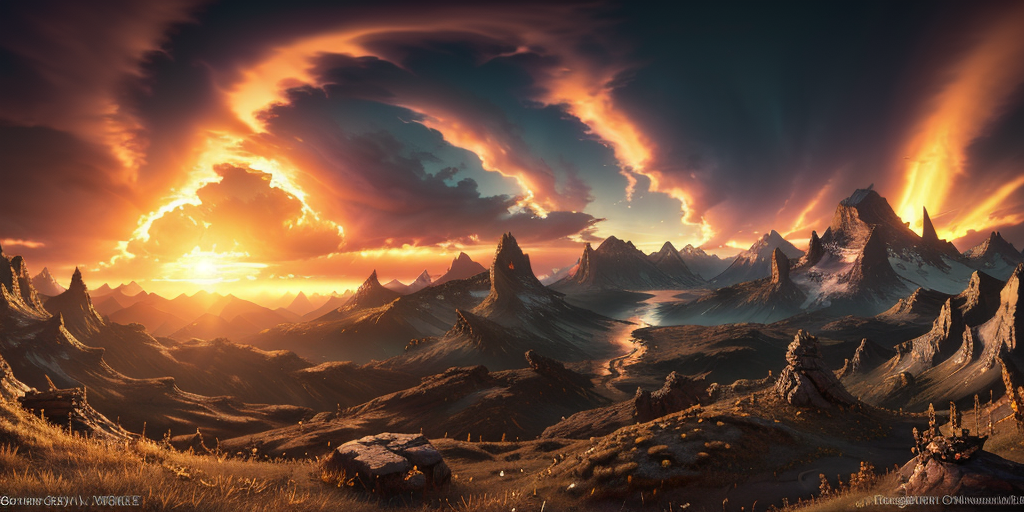
Generation parameters embedded in this image by AUTOMATIC1111 Stable Diffusion web UI or a fork of it (Forge, ...) (PNG 'parameters' text chunk):
<lora:EQP_project:1> vikings dark fantasy, golden sunset and clouds, mountains, 3d game item, high-quality 3D rendering of a game asset, dynamic lighting, captivating visuals, seamless integration, realistic materials, high-quality rendering techniques, versatile application, innovative concepts, optimized for gaming engines, volumetric, 4k
Negative prompt: text, watermark, humans, (text), (watermark), low quality, poor quality, buildings, low-quality rendering, photo, photorealistic, realism, ugly, worst quality, low quality, lowres, JPEG artifacts
Steps: 40, Sampler: DPM++ 2M Karras, CFG scale: 7, Seed: 1465603825, Size: 1024x512, Model hash: 338b85bc4f, Model: juggernaut_reborn, Tile X: True, Tile Y: False, Start Tiling From Step: 0, Stop Tiling After Step: -1, Lora hashes: "EQP_project: c4576942797c", Version: f0.0.17v1.8.0rc-latest-277-g0af28699